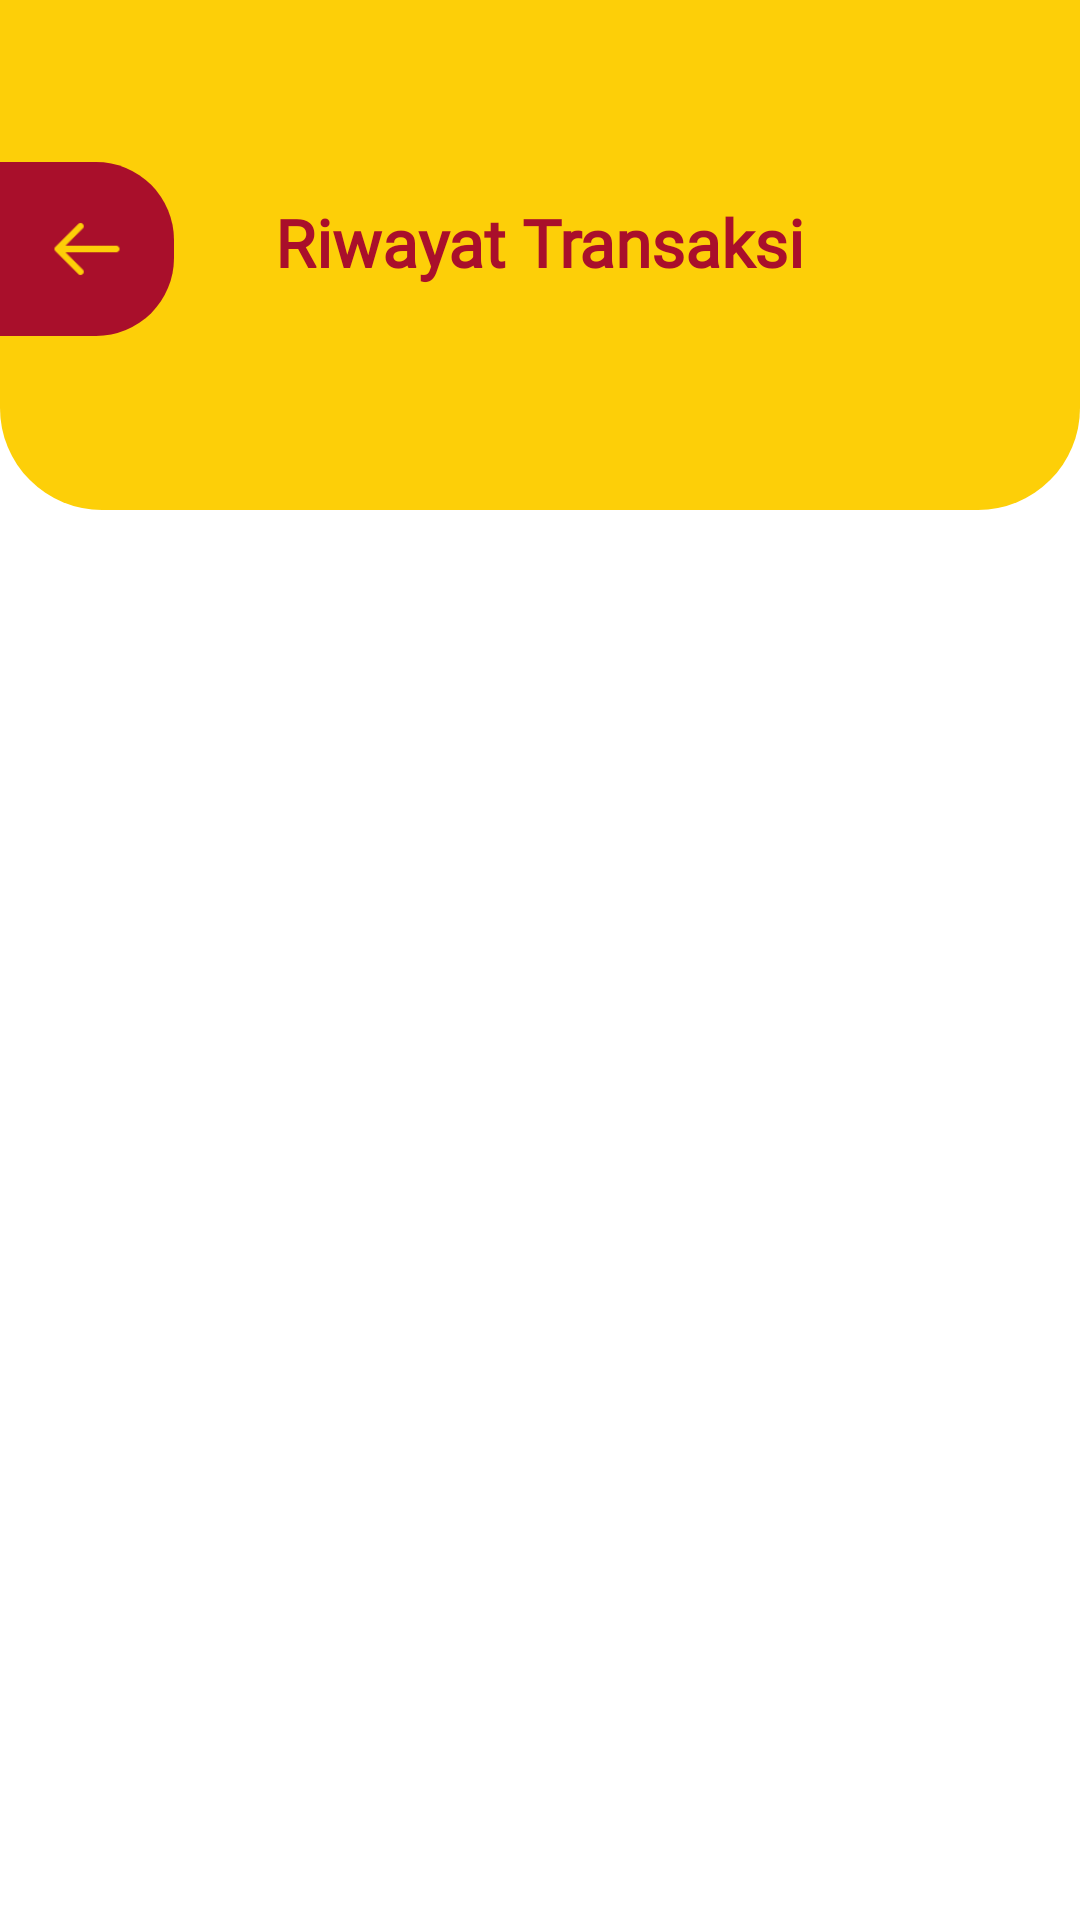

The Android layout XML behind this screen, and the referenced resources:
<!-- AndroidManifest.xml: application theme Theme.PosSaaS -->
<!-- res/layout/activity_transaction_history.xml -->
<?xml version="1.0" encoding="utf-8"?>
<LinearLayout xmlns:android="http://schemas.android.com/apk/res/android"
    xmlns:app="http://schemas.android.com/apk/res-auto"
    android:layout_width="match_parent"
    android:layout_height="match_parent"
    android:orientation="vertical"
    android:background="@color/white">

    <RelativeLayout
        android:id="@+id/headerRoot"
        android:layout_width="match_parent"
        android:layout_height="170dp"
        android:background="@drawable/bg_header_kasir"
        android:paddingTop="48dp">

        <LinearLayout
            android:id="@+id/btnBack"
            android:layout_width="58dp"
            android:layout_height="58dp"
            android:layout_alignParentStart="true"
            android:layout_marginTop="6dp"
            android:background="@drawable/bg_back_primary"
            android:gravity="center"
            android:clickable="true"
            android:focusable="true">

            <ImageView
                android:id="@+id/ivBackIcon"
                android:layout_width="26dp"
                android:layout_height="26dp"
                android:src="@drawable/ic_back"
                app:tint="@color/accent"/>

        </LinearLayout>

        <TextView
            android:id="@+id/txtTitleHistory"
            android:layout_width="wrap_content"
            android:layout_height="wrap_content"
            android:layout_centerHorizontal="true"
            android:layout_marginTop="18dp"
            android:fontFamily="@font/plus_jakarta"
            android:textStyle="bold"
            android:text="Riwayat Transaksi"
            android:textColor="@color/primary"
            android:textSize="22sp"/>

    </RelativeLayout>

    <androidx.recyclerview.widget.RecyclerView
        android:id="@+id/rvHistory"
        android:layout_width="match_parent"
        android:layout_height="match_parent"
        android:padding="12dp"
        android:overScrollMode="never"/>

</LinearLayout>
<!-- resources referenced by this layout -->
<resources>
  <color name="accent">#FDCF08</color>
  <color name="primary">#A90F2B</color>
  <color name="white">#FFFFFF</color>
  <!-- drawable bg_back_primary (drawable) -->
  <shape xmlns:android="http://schemas.android.com/apk/res/android">
      <solid android:color="@color/primary"/>
      <corners android:topRightRadius="26dp"
          android:bottomRightRadius="26dp"/>
  </shape>
  <!-- drawable bg_header_kasir (drawable) -->
  <?xml version="1.0" encoding="utf-8"?>
  <shape xmlns:android="http://schemas.android.com/apk/res/android">
      <solid android:color="@color/accent"/>
      <corners
          android:bottomLeftRadius="34dp"
          android:bottomRightRadius="34dp"/>
  </shape>
  <!-- drawable ic_back: png bitmap (drawable, 596 bytes) -->
  <style name="Theme.PosSaaS" parent="Theme.MaterialComponents.Light.NoActionBar" />
</resources>
